Labelled photos from "roi_masks", an image-classification folder in Edgar-Del/brain_watermark. The possible labels are: glioma, meningioma, no tumor, pituitary tumor.

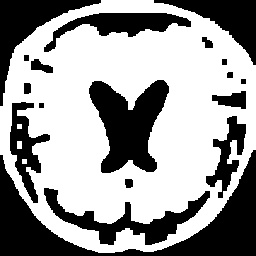
Label: no tumor

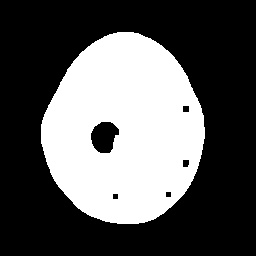
Label: glioma

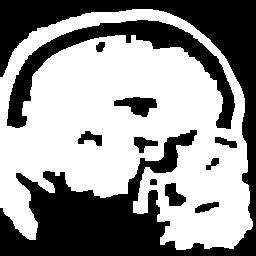
Label: pituitary tumor

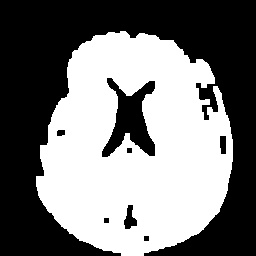
Label: no tumor

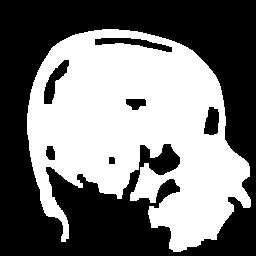
Label: meningioma

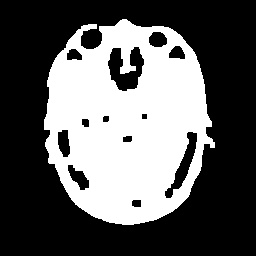
Label: meningioma
